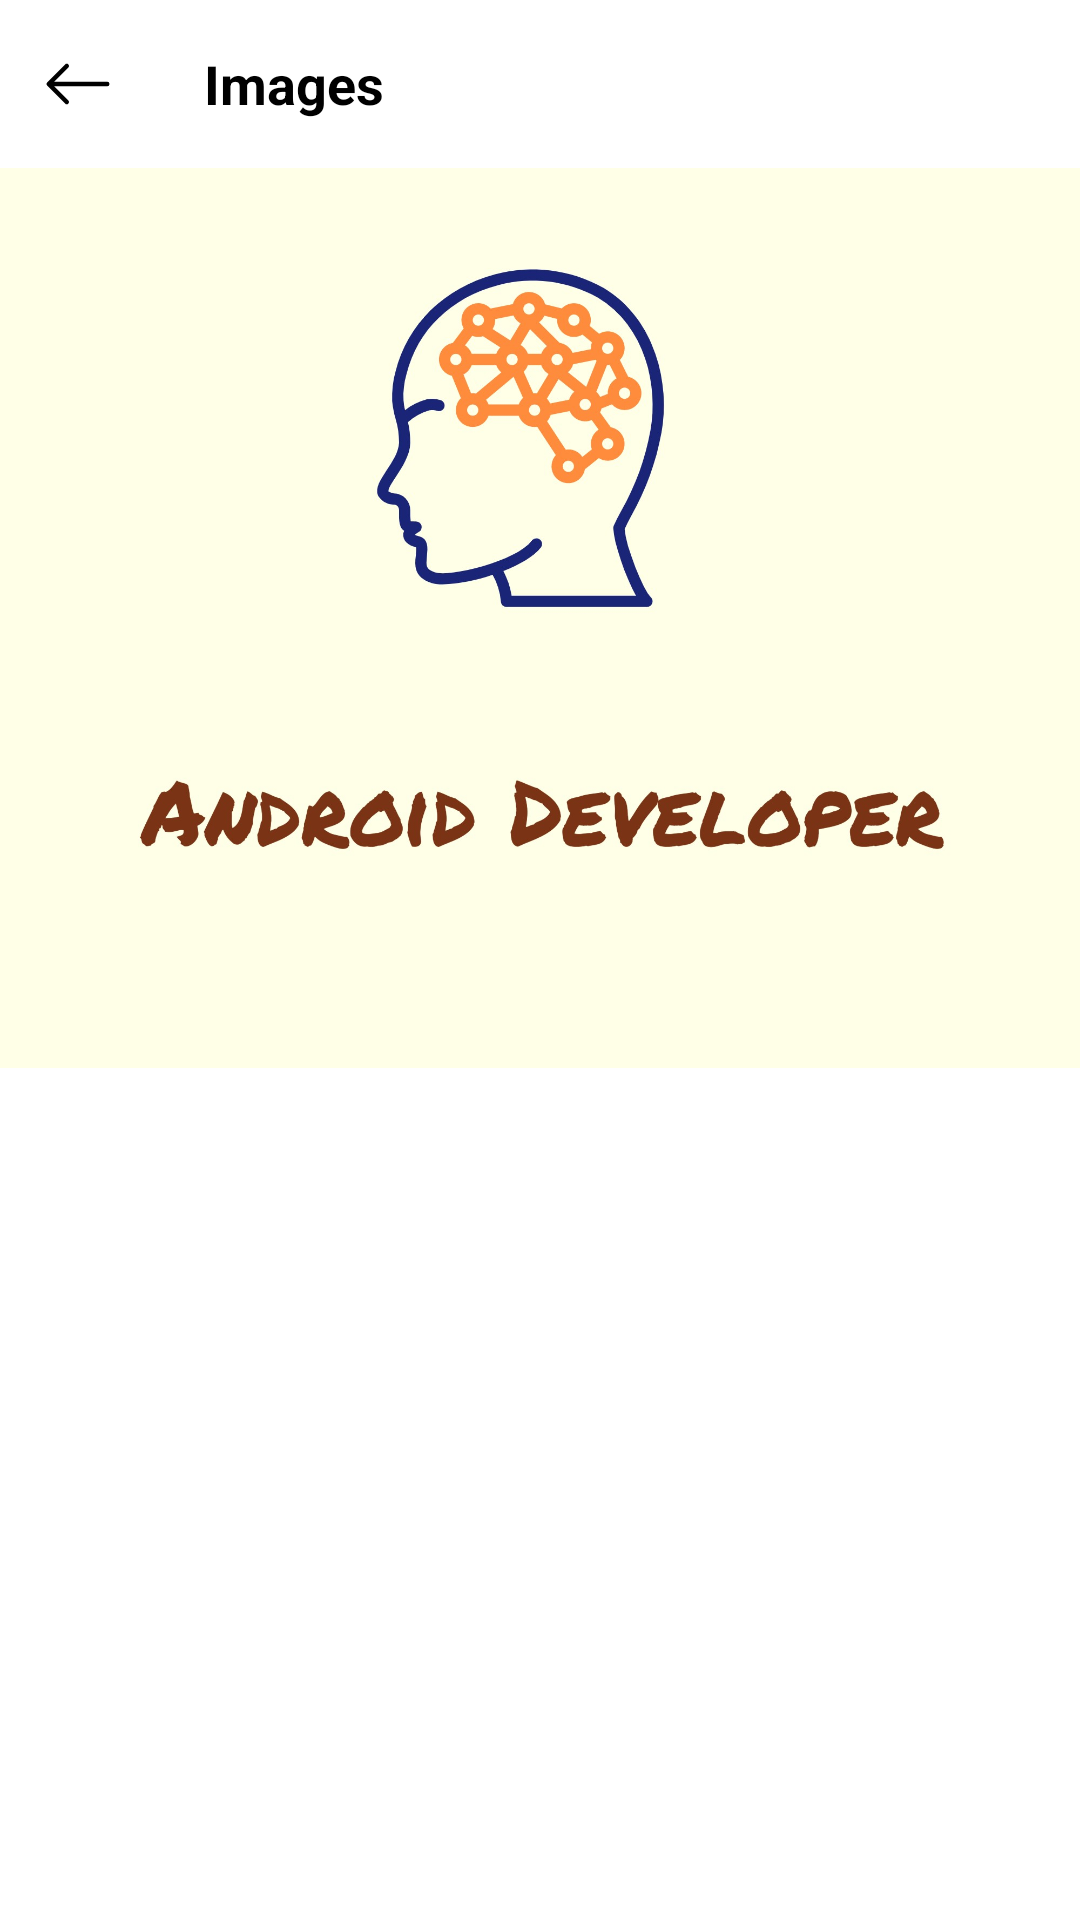

Reconstruct the res/layout file that produces this screen, plus the resources it refers to.
<!-- AndroidManifest.xml: application theme Theme.TestApp -->
<!-- res/layout/screen_detail.xml -->
<?xml version="1.0" encoding="utf-8"?>
<androidx.constraintlayout.widget.ConstraintLayout xmlns:android="http://schemas.android.com/apk/res/android"
    xmlns:app="http://schemas.android.com/apk/res-auto"
    xmlns:tools="http://schemas.android.com/tools"
    android:layout_width="match_parent"
    android:layout_height="match_parent"
    android:background="@color/screen_bg_color"
    tools:context=".presentation.ui.screen.DetailScreen">

    <androidx.appcompat.widget.LinearLayoutCompat
        android:id="@+id/linearLayoutCompat"
        android:layout_width="match_parent"
        android:layout_height="?actionBarSize"
        android:gravity="center|start"
        android:orientation="horizontal"
        app:layout_constraintEnd_toEndOf="parent"
        app:layout_constraintStart_toStartOf="parent"
        app:layout_constraintTop_toTopOf="parent">

           <com.google.android.material.card.MaterialCardView
               android:id="@+id/backScreen"
               android:layout_width="wrap_content"
               android:layout_height="wrap_content"
               android:layout_gravity="center"
               android:layout_margin="8dp"
               android:backgroundTint="@color/screen_bg_color"
               android:clickable="true"
               android:focusable="true"
               android:foreground="?selectableItemBackgroundBorderless"
               android:padding="8dp"
               app:cardCornerRadius="20dp"
               app:cardElevation="0dp"
               app:layout_constraintStart_toStartOf="parent"
               app:layout_constraintTop_toTopOf="parent"
               tools:ignore="TouchTargetSizeCheck">

               <androidx.appcompat.widget.AppCompatImageView
                   android:layout_width="match_parent"
                   android:layout_height="match_parent"
                   android:padding="6dp"
                   android:src="@drawable/ic_back" />
           </com.google.android.material.card.MaterialCardView>

        <TextView
            android:textColor="@color/text_color"
            android:layout_width="wrap_content"
            android:layout_height="wrap_content"
            android:layout_marginStart="16dp"
            android:text="@string/images"
            android:textSize="18sp"
            android:textStyle="bold" />
    </androidx.appcompat.widget.LinearLayoutCompat>

    <androidx.appcompat.widget.AppCompatImageView
        android:id="@+id/image_detail"
        android:layout_width="match_parent"
        android:layout_height="300dp"
        android:adjustViewBounds="true"
        android:scaleType="centerCrop"
        android:src="@drawable/man"
        app:layout_constraintEnd_toEndOf="parent"
        app:layout_constraintStart_toStartOf="parent"
        app:layout_constraintTop_toBottomOf="@+id/linearLayoutCompat" />

    <TextView
        android:id="@+id/image_text"
        android:layout_width="wrap_content"
        android:layout_height="wrap_content"
        android:layout_marginTop="16dp"
        android:fontFamily="@font/muli_light"
        android:textColor="@color/text_color"
        android:textSize="24sp"
        android:textStyle="bold"
        app:layout_constraintEnd_toEndOf="parent"
        app:layout_constraintHorizontal_bias="0.2"
        app:layout_constraintStart_toStartOf="parent"
        app:layout_constraintTop_toBottomOf="@+id/image_detail"
        tools:text="Alimardon" />

</androidx.constraintlayout.widget.ConstraintLayout>
<!-- resources referenced by this layout -->
<resources>
  <color name="screen_bg_color">#FFFFFF</color>
  <color name="text_color">#FF000000</color>
  <!-- drawable ic_back (drawable) -->
  <vector xmlns:android="http://schemas.android.com/apk/res/android"
      xmlns:tools="http://schemas.android.com/tools"
      android:width="24dp"
      android:viewportWidth="16"
      android:height="24dp"
      android:viewportHeight="16">
      <path
          android:fillColor="@color/text_color"
          android:fillType="evenOdd"
          android:pathData="M15,8a0.5,0.5 0,0 0,-0.5 -0.5H2.707l3.147,-3.146a0.5,0.5 0,1 0,-0.708 -0.708l-4,4a0.5,0.5 0,0 0,0 0.708l4,4a0.5,0.5 0,0 0,0.708 -0.708L2.707,8.5H14.5A0.5,0.5 0,0 0,15 8z"
          tools:ignore="VectorRaster" />
  </vector>
  <!-- drawable man: jpeg bitmap (drawable, 116617 bytes) -->
  <string name="images">Images</string>
  <style name="Theme.TestApp" parent="Theme.MaterialComponents.DayNight.NoActionBar">
          
          <item name="colorPrimary">@color/auth_main_color</item>
          <item name="colorPrimaryVariant">@color/status_bar_color</item>
          <item name="colorOnPrimary">@color/white</item>
          
          <item name="colorSecondary">@color/auth_main_color</item>
          <item name="colorSecondaryVariant">@color/auth_main_color</item>
          <item name="colorOnSecondary">@color/black</item>
          <item name="android:windowLightStatusBar" tools:ignore="NewApi">true</item>
          
          <item name="android:statusBarColor">?attr/colorPrimaryVariant</item>
          
      </style>
  <color name="auth_main_color">#00CECE</color>
  <color name="status_bar_color">#FFFFFF</color>
  
      
      //splash screen color
  
      //intro screen color
  
      //auth screen color
  <color name="white">#FFFFFFFF</color>
  
      //sign up screen color
  <color name="black">#FF000000</color>
</resources>
